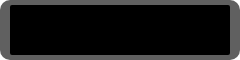
t = 0.00 s
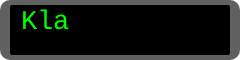
t = 1.67 s
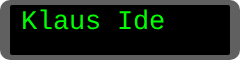
t = 3.32 s
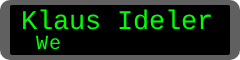
t = 5.05 s
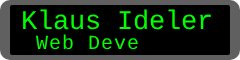
t = 6.69 s
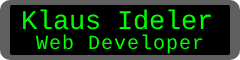
t = 7.90 s

The animated SVG that drew these frames (rendered in a browser with its animation timeline set to each time). Animation: 23 CSS @keyframes rules; one cycle of 10.00 s, repeats indefinitely.

<svg version="1.1"
  width="240" height="60"
  xmlns="http://www.w3.org/2000/svg">

  <style type="text/css">

    @keyframes opacity-change-n1 {
    0% {opacity: 0;}
    9.9% {opacity: 0;}
    10% {opacity: 1;}}

    @keyframes opacity-change-n2 {
    0% {opacity: 0;}
    12.9% {opacity: 0;}
    13% {opacity: 1;}}

    @keyframes opacity-change-n3 {
    0% {opacity: 0;}
    15.9% {opacity: 0;}
    16% {opacity: 1;} }

    @keyframes opacity-change-n4 {
    0% {opacity: 0;}
    18.9% {opacity: 0;}
    19% {opacity: 1;}}

    @keyframes opacity-change-n5 {
    0% {opacity: 0;}
    21.9% {opacity: 0;}
    22% {opacity: 1;}}

    @keyframes opacity-change-n6 {
    0% {opacity: 0;}
    24.9% {opacity: 0;}
    25% {opacity: 1;}}

    @keyframes opacity-change-n7 {
    0% {opacity: 0;}
    27.9% {opacity: 0;}
    28% {opacity: 1;}}

    @keyframes opacity-change-n8 {
    0% {opacity: 0;}
    30.9% {opacity: 0;}
    31% {opacity: 1;}}

    @keyframes opacity-change-n9 {
    0% {opacity: 0;}
    33.9% {opacity: 0;}
    34% {opacity: 1;}}

    @keyframes opacity-change-n10 {
    0% {opacity: 0;}
    36.9% {opacity: 0;}
    37% {opacity: 1;}}

    @keyframes opacity-change-n11 {
    0% {opacity: 0;}
    39.9% {opacity: 0;}
    40% {opacity: 1;}}

    @keyframes opacity-change-p1 {
    0% {opacity: 0;}
    45.9% {opacity: 0;}
    46% {opacity: 1;}}

    @keyframes opacity-change-p2 {
    0% {opacity: 0;}
    48.9% {opacity: 0;}
    49% {opacity: 1;}}

    @keyframes opacity-change-p3 {
    0% {opacity: 0;}
    51.9% {opacity: 0;}
    52% {opacity: 1;}}

    @keyframes opacity-change-p4 {
    0% {opacity: 0;}
    54.9% {opacity: 0;}
    55% {opacity: 1;}}

    @keyframes opacity-change-p5 {
    0% {opacity: 0;}
    57.9% {opacity: 0;}
    58% {opacity: 1;}}

    @keyframes opacity-change-p6 {
    0% {opacity: 0;}
    60.9% {opacity: 0;}
    61% {opacity: 1;}}

    @keyframes opacity-change-p7 {
    0% {opacity: 0;}
    63.9% {opacity: 0;}
    64% {opacity: 1;}}

    @keyframes opacity-change-p8 {
    0% {opacity: 0;}
    66.9% {opacity: 0;}
    67% {opacity: 1;}}

    @keyframes opacity-change-p9 {
    0% {opacity: 0;}
    69.9% {opacity: 0;}
    70% {opacity: 1;}}

    @keyframes opacity-change-p10 {
    0% {opacity: 0;}
    72.9% {opacity: 0;}
    73% {opacity: 1;}}

    @keyframes opacity-change-p11 {
    0% {opacity: 0;}
    75.9% {opacity: 0;}
    76% {opacity: 1;}}

    @keyframes opacity-change-p12 {
    0% {opacity: 0;}
    78.9% {opacity: 0;}
    79% {opacity: 1;}}

    .my-name__1st {animation: opacity-change-n1 10s linear infinite;}
    .my-name__2nd {animation: opacity-change-n2 10s linear infinite;}
    .my-name__3rd {animation: opacity-change-n3 10s linear infinite;}
    .my-name__4th {animation: opacity-change-n4 10s linear infinite;}
    .my-name__5th {animation: opacity-change-n5 10s linear infinite;}
    .my-name__6th {animation: opacity-change-n6 10s linear infinite;}
    .my-name__7th {animation: opacity-change-n7 10s linear infinite;}
    .my-name__8th {animation: opacity-change-n8 10s linear infinite;}
    .my-name__9th {animation: opacity-change-n9 10s linear infinite;}
    .my-name__10th {animation: opacity-change-n10 10s linear infinite;}
    .my-name__11th {animation: opacity-change-n11 10s linear infinite;}

    .my-profession__1st {animation: opacity-change-p1 10s linear infinite;}
    .my-profession__2nd {animation: opacity-change-p2 10s linear infinite;}
    .my-profession__3rd {animation: opacity-change-p3 10s linear infinite;}
    .my-profession__4th {animation: opacity-change-p4 10s linear infinite;}
    .my-profession__5th {animation: opacity-change-p5 10s linear infinite;}
    .my-profession__6th {animation: opacity-change-p6 10s linear infinite;}
    .my-profession__7th {animation: opacity-change-p7 10s linear infinite;}
    .my-profession__8th {animation: opacity-change-p8 10s linear infinite;}
    .my-profession__9th {animation: opacity-change-p9 10s linear infinite;}
    .my-profession__10th {animation: opacity-change-p10 10s linear infinite;}
    .my-profession__11th {animation: opacity-change-p11 10s linear infinite;}
    .my-profession__12th {animation: opacity-change-p12 10s linear infinite;}

  </style>

  <rect width="100%" height="100%" rx="10" ry="10" fill="#606060" />

  <rect x="10" y="5" width="220" height="50" rx="2" ry="2" fill="000000" />

  <g class="my-name"
    style="font-family: 'Courier New', monospace;
    font-size: 27px;
    stroke: none;
    opacity: 1;
    fill: #00ff00;">
    <text class="my-name__1st" x="21" y="29"> K </text>
    <text class="my-name__2nd" x="37" y="29"> l </text>
    <text class="my-name__3rd" x="53" y="29"> a </text>
    <text class="my-name__4th" x="69" y="29"> u </text>
    <text class="my-name__5th" x="85" y="29"> s </text>
    <text class="my-name__6th" x="117" y="29"> I </text>
    <text class="my-name__7th" x="133" y="29"> d </text>
    <text class="my-name__8th" x="149" y="29"> e </text>
    <text class="my-name__9th" x="165" y="29"> l </text>
    <text class="my-name__10th" x="181" y="29"> e </text>
    <text class="my-name__11th" x="197" y="29"> r </text>
  </g>

  <g class="my-profession"
    style="font-family: 'Courier New', monospace;
    font-size: 20px;
    stroke: none;
    opacity: 1;
    fill: #00ff00;">
    <text class="my-profession__1st" x="36" y="49"> W </text>
    <text class="my-profession__2nd" x="49" y="49"> e </text>
    <text class="my-profession__3rd" x="62" y="49"> b </text>
    <text class="my-profession__4th" x="88" y="49"> D </text>
    <text class="my-profession__5th" x="101" y="49"> e </text>
    <text class="my-profession__6th" x="114" y="49"> v </text>
    <text class="my-profession__7th" x="127" y="49"> e </text>
    <text class="my-profession__8th" x="140" y="49"> l </text>
    <text class="my-profession__9th" x="153" y="49"> o </text>
    <text class="my-profession__10th" x="166" y="49"> p </text>
    <text class="my-profession__11th" x="179" y="49"> e </text>
    <text class="my-profession__12th" x="192" y="49"> r </text>
  </g>

</svg>
